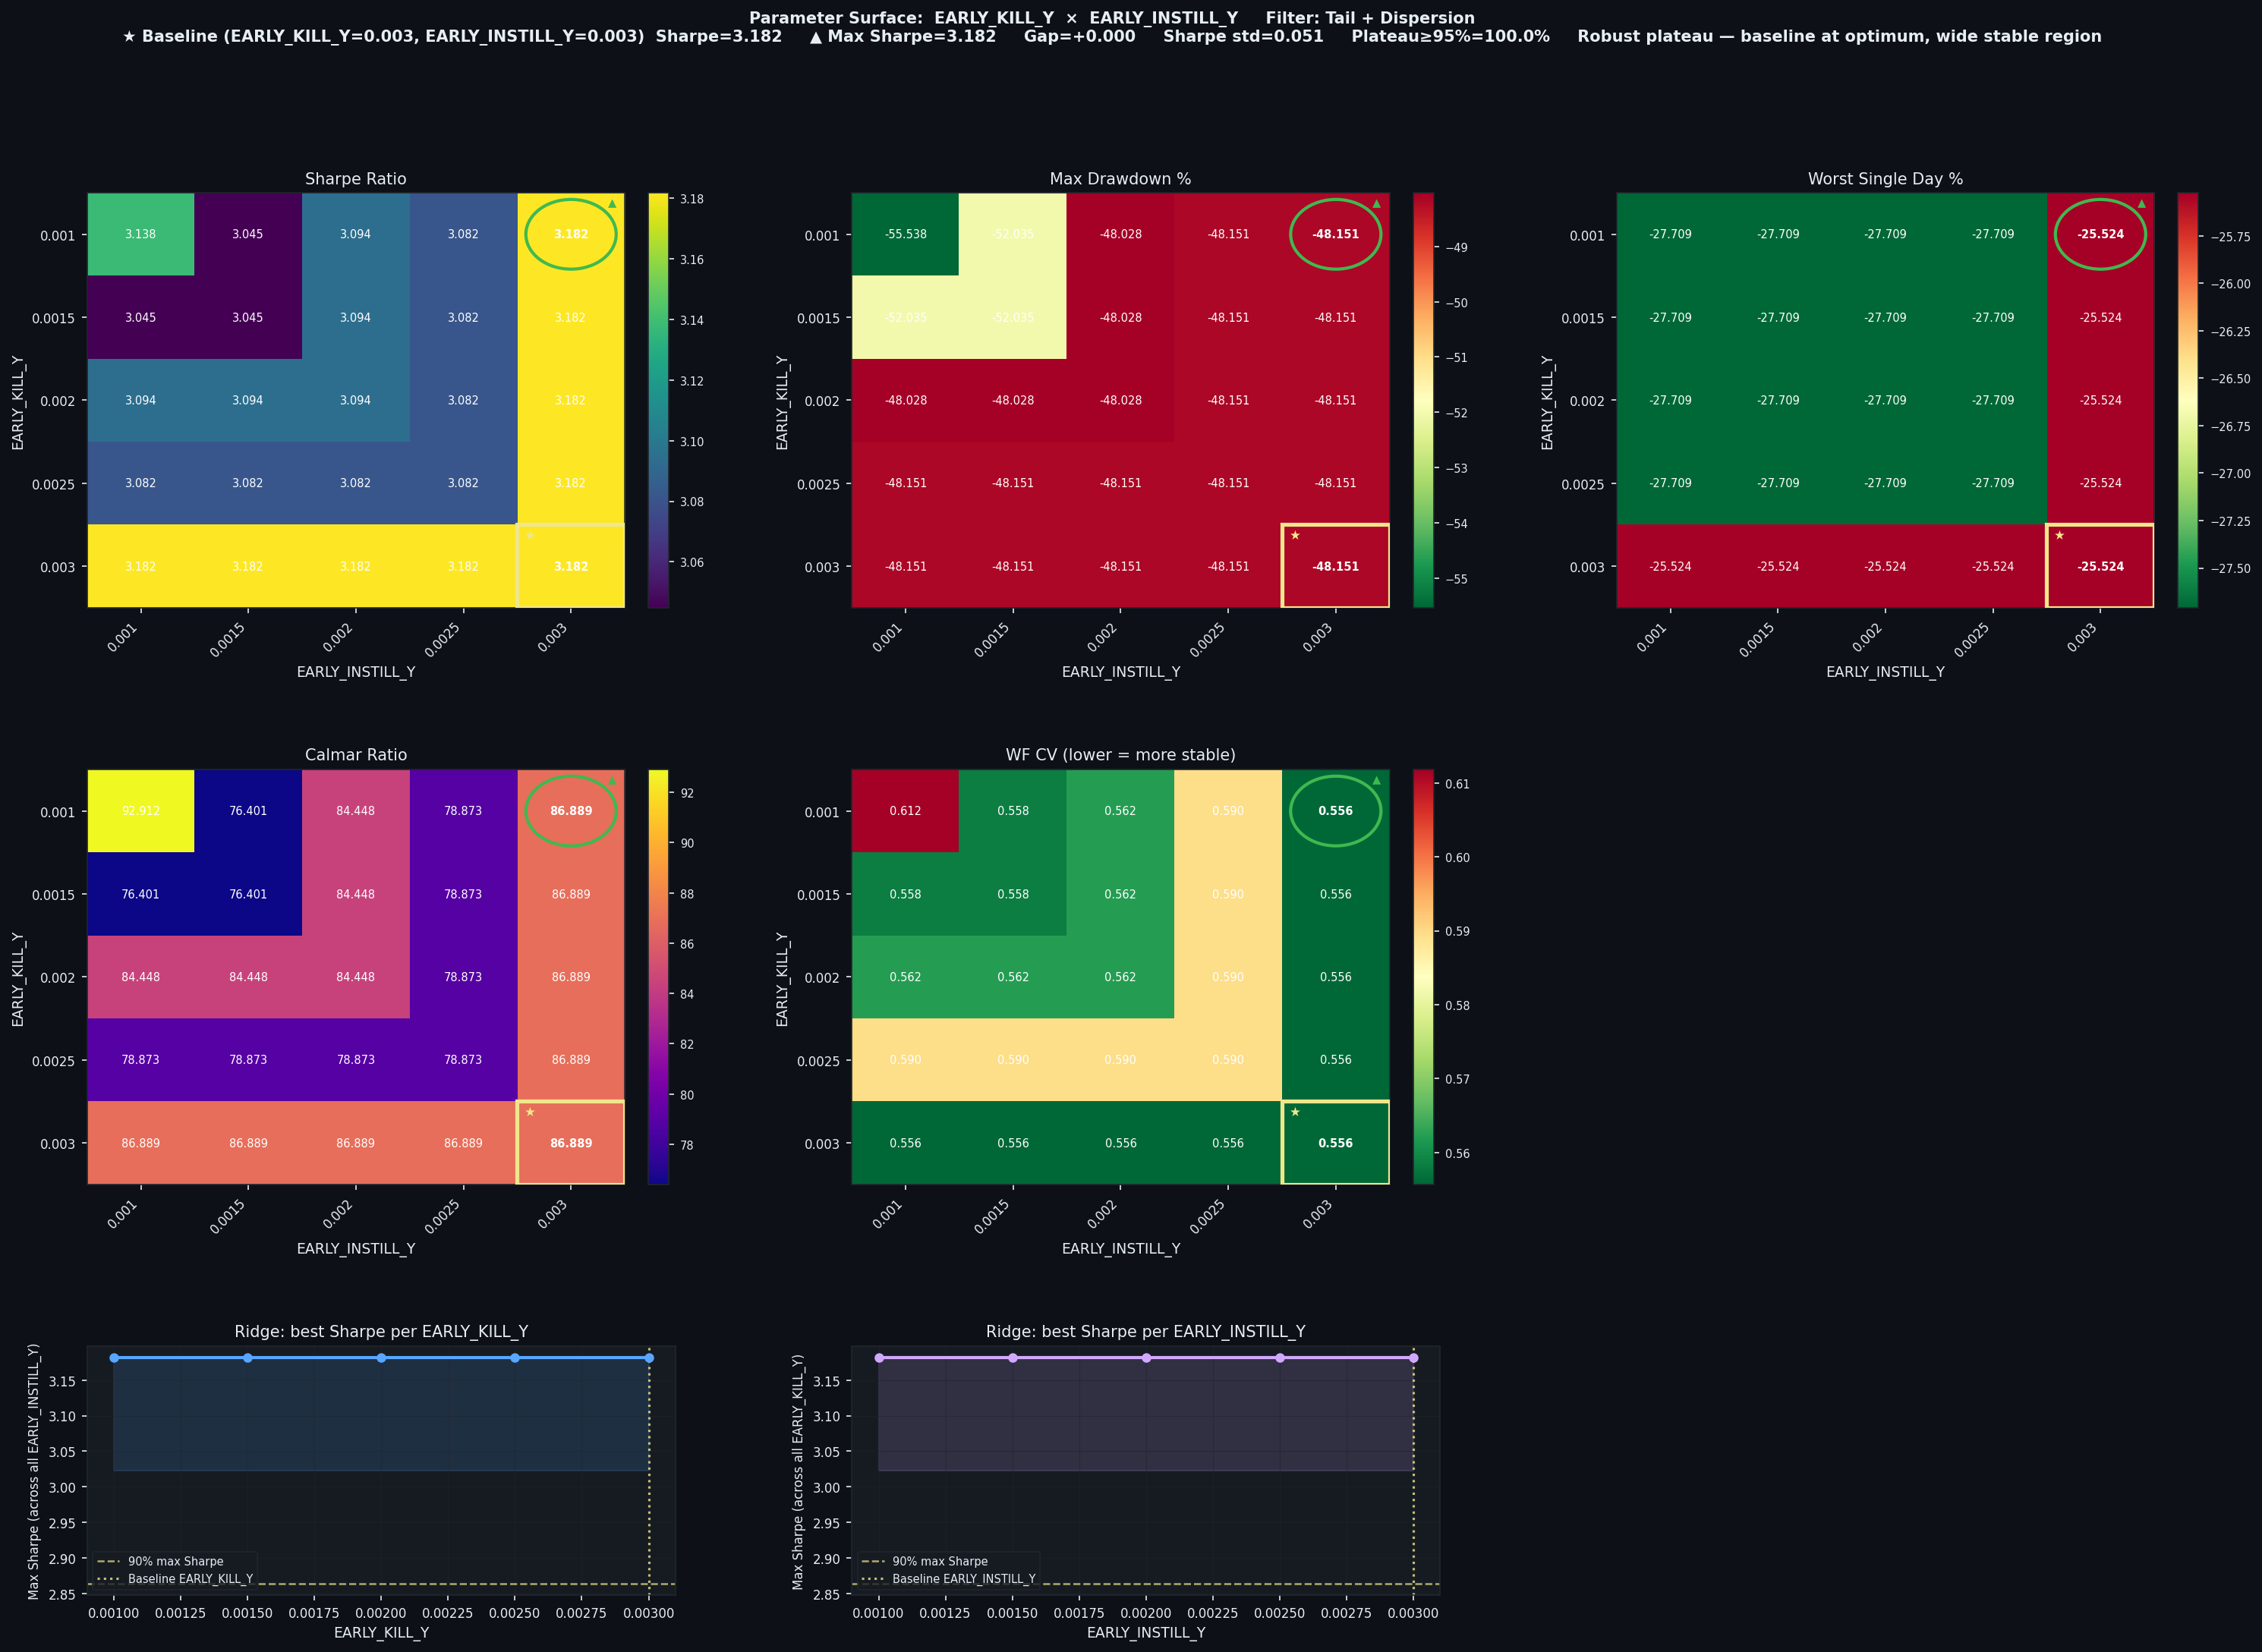

The table this chart was drawn from, first rows:
EARLY_KILL_Y, EARLY_INSTILL_Y, Sharpe, CAGR%, MaxDD%, Worst1D%, Calmar, WF_CV, baseline
0.001, 0.001, 3.138, 5160, -55.54, -27.71, 92.91, 0.6118, False
0.001, 0.0015, 3.045, 3976, -52.03, -27.71, 76.4, 0.5584, False
0.001, 0.002, 3.094, 4056, -48.03, -27.71, 84.45, 0.5622, False
0.001, 0.0025, 3.082, 3798, -48.15, -27.71, 78.87, 0.5895, False
0.001, 0.003, 3.182, 4184, -48.15, -25.52, 86.89, 0.5557, False
0.0015, 0.001, 3.045, 3976, -52.03, -27.71, 76.4, 0.5584, False
0.0015, 0.0015, 3.045, 3976, -52.03, -27.71, 76.4, 0.5584, False
0.0015, 0.002, 3.094, 4056, -48.03, -27.71, 84.45, 0.5622, False
0.0015, 0.0025, 3.082, 3798, -48.15, -27.71, 78.87, 0.5895, False
0.0015, 0.003, 3.182, 4184, -48.15, -25.52, 86.89, 0.5557, False
0.002, 0.001, 3.094, 4056, -48.03, -27.71, 84.45, 0.5622, False
0.002, 0.0015, 3.094, 4056, -48.03, -27.71, 84.45, 0.5622, False
0.002, 0.002, 3.094, 4056, -48.03, -27.71, 84.45, 0.5622, False
0.002, 0.0025, 3.082, 3798, -48.15, -27.71, 78.87, 0.5895, False
0.002, 0.003, 3.182, 4184, -48.15, -25.52, 86.89, 0.5557, False
0.0025, 0.001, 3.082, 3798, -48.15, -27.71, 78.87, 0.5895, False
0.0025, 0.0015, 3.082, 3798, -48.15, -27.71, 78.87, 0.5895, False
0.0025, 0.002, 3.082, 3798, -48.15, -27.71, 78.87, 0.5895, False
0.0025, 0.0025, 3.082, 3798, -48.15, -27.71, 78.87, 0.5895, False
0.0025, 0.003, 3.182, 4184, -48.15, -25.52, 86.89, 0.5557, False
0.003, 0.001, 3.182, 4184, -48.15, -25.52, 86.89, 0.5557, False
0.003, 0.0015, 3.182, 4184, -48.15, -25.52, 86.89, 0.5557, False
0.003, 0.002, 3.182, 4184, -48.15, -25.52, 86.89, 0.5557, False
0.003, 0.0025, 3.182, 4184, -48.15, -25.52, 86.89, 0.5557, False
0.003, 0.003, 3.182, 4184, -48.15, -25.52, 86.89, 0.5557, True
